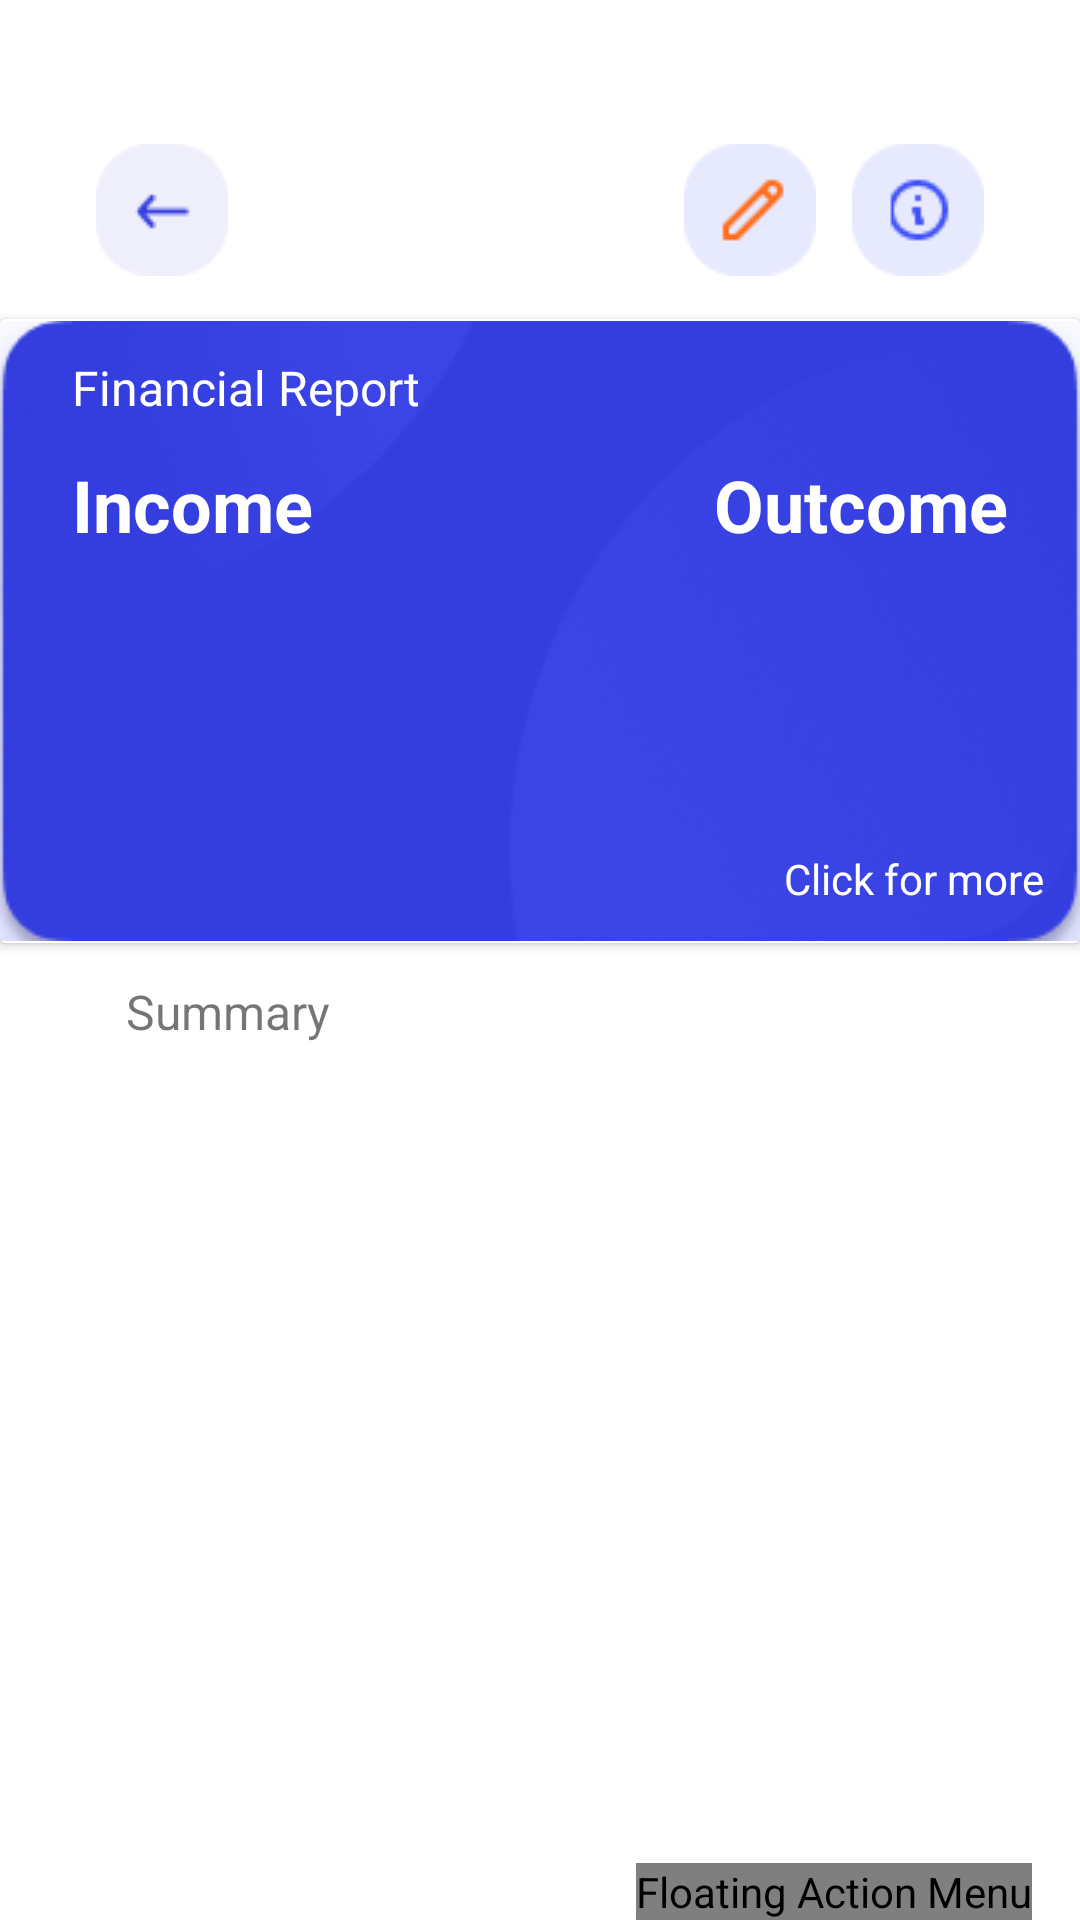

Android layout source for this screen:
<!-- AndroidManifest.xml: application theme Theme.Usahaq_Skripsi -->
<!-- res/layout/activity_detail_business.xml -->
<?xml version="1.0" encoding="utf-8"?>
<androidx.constraintlayout.widget.ConstraintLayout xmlns:android="http://schemas.android.com/apk/res/android"
    xmlns:app="http://schemas.android.com/apk/res-auto"
    xmlns:tools="http://schemas.android.com/tools"
    android:layout_width="match_parent"
    android:layout_height="match_parent"
    tools:context=".ui.detail.business.DetailBusinessActivity">

    <ImageButton
        android:id="@+id/btn_back"
        android:layout_width="44dp"
        android:layout_height="44dp"
        app:layout_constraintTop_toTopOf="parent"
        app:layout_constraintStart_toStartOf="parent"
        android:backgroundTint="@color/white"
        android:src="@drawable/back"
        android:contentDescription="@string/logo"
        android:layout_marginStart="32dp"
        android:layout_marginTop="48dp"/>

    <TextView
        android:id="@+id/tv_businessNameDetail"
        android:layout_width="wrap_content"
        android:layout_height="wrap_content"
        tools:text="Ricebox Suhat"
        app:layout_constraintStart_toEndOf="@id/btn_back"
        app:layout_constraintTop_toTopOf="parent"
        android:layout_marginStart="12dp"
        android:textColor="@color/black"
        android:textSize="18sp"
        android:textStyle="bold"
        android:layout_marginTop="58dp"/>

    <ImageButton
        android:id="@+id/btn_edit"
        android:layout_width="44dp"
        android:layout_height="44dp"
        android:layout_marginTop="48dp"
        android:layout_marginEnd="12dp"
        android:backgroundTint="@color/white"
        android:contentDescription="@string/logo"
        android:src="@drawable/btn_edit"
        app:layout_constraintEnd_toStartOf="@id/btn_info"
        app:layout_constraintTop_toTopOf="parent" />

    <ImageButton
        android:id="@+id/btn_info"
        android:layout_width="44dp"
        android:layout_height="44dp"
        android:layout_marginTop="48dp"
        android:layout_marginEnd="32dp"
        android:backgroundTint="@color/white"
        android:contentDescription="@string/info_button"
        android:src="@drawable/btninfo"
        app:layout_constraintEnd_toEndOf="parent"
        app:layout_constraintTop_toTopOf="parent" />

    <androidx.cardview.widget.CardView
        android:id="@+id/cv_clipboard"
        android:layout_width="360dp"
        android:layout_height="208dp"
        android:backgroundTint="@color/white"
        app:layout_constraintTop_toBottomOf="@id/tv_businessNameDetail"
        app:layout_constraintStart_toStartOf="parent"
        app:layout_constraintEnd_toEndOf="parent"
        android:layout_marginTop="24dp"
        android:contentDescription="@string/clipboard_cardview">

        <androidx.constraintlayout.widget.ConstraintLayout
            android:layout_width="match_parent"
            android:layout_height="match_parent">

            <ImageView
                android:id="@+id/iv_clipboard"
                android:layout_width="match_parent"
                android:layout_height="match_parent"
                android:contentDescription="@string/clipboard_image"
                android:src="@drawable/clipboard_dashboard"
                app:layout_constraintBottom_toBottomOf="parent"
                app:layout_constraintEnd_toEndOf="parent"
                app:layout_constraintStart_toStartOf="parent"
                app:layout_constraintTop_toTopOf="parent" />

            <TextView
                android:id="@+id/tv_title"
                android:layout_width="wrap_content"
                android:layout_height="wrap_content"
                app:layout_constraintTop_toTopOf="parent"
                app:layout_constraintStart_toStartOf="parent"
                android:text="@string/financial_report"
                android:textColor="@color/white"
                android:layout_marginTop="12dp"
                android:layout_marginStart="24dp"
                android:textSize="16sp"/>

            <TextView
                android:id="@+id/tv_income"
                android:layout_width="wrap_content"
                android:layout_height="wrap_content"
                android:text="@string/income"
                android:layout_marginStart="24dp"
                app:layout_constraintStart_toStartOf="parent"
                app:layout_constraintTop_toBottomOf="@id/tv_title"
                android:textColor="@color/white"
                android:textStyle="bold"
                android:layout_marginTop="12dp"
                android:textSize="24sp"/>

            <TextView
                android:id="@+id/tv_outcome"
                android:layout_width="wrap_content"
                android:layout_height="wrap_content"
                android:text="@string/outcome"
                app:layout_constraintEnd_toEndOf="parent"
                app:layout_constraintTop_toTopOf="@id/tv_income"
                android:textColor="@color/white"
                android:textStyle="bold"
                android:layout_marginEnd="24dp"
                android:textSize="24sp" />

            <TextView
                android:id="@+id/tv_incomeAmount"
                android:layout_width="wrap_content"
                android:layout_height="wrap_content"
                app:layout_constraintStart_toStartOf="@id/tv_income"
                app:layout_constraintTop_toBottomOf="@id/tv_income"
                tools:text="Rp.120000"
                android:textColor="@color/white"
                android:textSize="18sp"
                android:layout_marginTop="8dp"/>

            <TextView
                android:id="@+id/tv_outcomeAmount"
                android:layout_width="wrap_content"
                android:layout_height="wrap_content"
                app:layout_constraintEnd_toEndOf="@id/tv_outcome"
                app:layout_constraintTop_toBottomOf="@id/tv_outcome"
                tools:text="Rp.80000"
                android:textColor="@color/white"
                android:textSize="18sp"
                android:layout_marginTop="8dp"/>

            <TextView
                android:layout_width="wrap_content"
                android:layout_height="wrap_content"
                app:layout_constraintBottom_toBottomOf="parent"
                app:layout_constraintEnd_toEndOf="parent"
                android:text="@string/click_for_more"
                android:textColor="@color/white"
                android:layout_marginBottom="12dp"
                android:layout_marginEnd="12dp"/>

        </androidx.constraintlayout.widget.ConstraintLayout>
    </androidx.cardview.widget.CardView>

    <TextView
        android:id="@+id/tv_summary"
        android:layout_width="wrap_content"
        android:layout_height="wrap_content"
        app:layout_constraintTop_toBottomOf="@id/cv_clipboard"
        app:layout_constraintStart_toStartOf="parent"
        android:layout_marginStart="42dp"
        android:layout_marginTop="12dp"
        android:textSize="16sp"
        android:text="@string/summary"/>

    <androidx.core.widget.NestedScrollView
        app:layout_constraintTop_toBottomOf="@id/tv_summary"
        android:layout_width="360dp"
        app:layout_constraintStart_toStartOf="@id/cv_clipboard"
        app:layout_constraintEnd_toEndOf="@id/cv_clipboard"
        android:layout_height="wrap_content"
        app:layout_behavior="@string/appbar_scrolling_view_behavior">

        <LinearLayout
            android:layout_width="match_parent"
            android:layout_height="match_parent"
            android:orientation="vertical">

            <com.google.android.material.tabs.TabLayout
                android:id="@+id/tableLayout_detail"
                app:tabTextAppearance="@style/MyCustomTabText"
                android:layout_width="match_parent"
                android:layout_height="28dp"
                android:background="@android:color/transparent"
                app:tabIndicatorColor="@color/orange"
                app:tabIndicatorFullWidth="false"
                app:tabMode="fixed"
                app:tabTextColor="@color/black" />

            <androidx.viewpager2.widget.ViewPager2
                android:id="@+id/viewpagerDetail"
                android:layout_width="match_parent"
                android:layout_height="match_parent"
                app:layout_constraintTop_toBottomOf="@id/tableLayout_detail"/>

        </LinearLayout>

    </androidx.core.widget.NestedScrollView>

    <com.getbase.floatingactionbutton.FloatingActionsMenu
        android:id="@+id/fab_expand_menu_button"
        android:layout_width="wrap_content"
        android:layout_height="wrap_content"
        android:layout_marginEnd="16dp"
        app:fab_addButtonColorNormal="@color/blue_addButton"
        app:fab_addButtonColorPressed="@color/blue_addButton"
        app:fab_addButtonPlusIconColor="@color/light_orange"
        app:fab_addButtonStrokeVisible="true"
        android:contentDescription="@string/floating_action_menu"
        app:fab_labelStyle="@style/menu_labels_style"
        app:fab_labelsPosition="left"
        app:layout_constraintBottom_toBottomOf="parent"
        app:layout_constraintEnd_toEndOf="parent">

        <com.getbase.floatingactionbutton.FloatingActionButton
            android:id="@+id/btn_addTransaction"
            android:layout_width="wrap_content"
            android:layout_height="wrap_content"
            android:backgroundTint="@color/blue_addButton"
            android:src="@drawable/sell"
            app:fab_title="@string/add_transaction" />

        <com.getbase.floatingactionbutton.FloatingActionButton
            android:id="@+id/btn_addPurchase"
            android:layout_width="wrap_content"
            android:layout_height="wrap_content"
            android:backgroundTint="@color/blue_addButton"
            android:src="@drawable/sell"
            app:fab_title="@string/add_purchase" />

        <com.getbase.floatingactionbutton.FloatingActionButton
            android:id="@+id/btn_addProduct"
            android:layout_width="wrap_content"
            android:layout_height="wrap_content"
            android:backgroundTint="@color/blue_addButton"
            android:src="@drawable/product"
            app:fab_title="@string/add_product" />

    </com.getbase.floatingactionbutton.FloatingActionsMenu>


</androidx.constraintlayout.widget.ConstraintLayout>
<!-- resources referenced by this layout -->
<resources>
  <color name="black">#FF000000</color>
  <color name="blue_addButton">#E7E9FE</color>
  <color name="light_orange">#FF6E1F</color>
  <color name="orange">#FF8C00</color>
  <color name="white">#FFFFFFFF</color>
  <!-- drawable back: png bitmap (drawable, 930 bytes) -->
  <!-- drawable btn_edit: png bitmap (drawable, 1010 bytes) -->
  <!-- drawable btninfo: png bitmap (drawable, 1311 bytes) -->
  <!-- drawable clipboard_dashboard: png bitmap (drawable, 31450 bytes) -->
  <!-- drawable product: png bitmap (drawable, 791 bytes) -->
  <!-- drawable sell: png bitmap (drawable, 455 bytes) -->
  <string name="add_product">Add product</string>
  <string name="add_purchase">Add Purchase</string>
  <string name="add_transaction">Add transaction</string>
  <string name="click_for_more">Click for more</string>
  <string name="clipboard_cardview">clipboard_cardview</string>
  <string name="clipboard_image">clipboard image</string>
  <string name="financial_report">Financial Report</string>
  <string name="floating_action_menu">Floating Action Menu</string>
  <string name="income">Income</string>
  <string name="info_button">Info Button</string>
  <string name="logo">logo</string>
  <string name="outcome">Outcome</string>
  <string name="summary">Summary</string>
  <style name="MyCustomTabText" parent="TextAppearance.Design.Tab">
          <item name="android:textSize">12sp</item>
      </style>
  <style name="menu_labels_style">
          <item name="android:background">@drawable/fab_label_background</item>
          <item name="android:textColor">@color/orange</item>
      </style>
  <style name="Theme.Usahaq_Skripsi" parent="Theme.MaterialComponents.DayNight.NoActionBar">
          
          <item name="colorPrimary">@color/purple_500</item>
          <item name="colorPrimaryVariant">@color/purple_700</item>
          <item name="colorOnPrimary">@color/white</item>
          
          <item name="colorSecondary">@color/teal_200</item>
          <item name="colorSecondaryVariant">@color/teal_700</item>
          <item name="colorOnSecondary">@color/black</item>
          
          <item name="android:statusBarColor" tools:targetApi="l">?attr/colorPrimaryVariant</item>
          
      </style>
  <!-- drawable fab_label_background (drawable) -->
  <?xml version="1.0" encoding="utf-8"?>
  <shape xmlns:android="http://schemas.android.com/apk/res/android">
      <solid android:color="@color/blue_addButton"/>
      <padding
          android:left="16dp"
          android:top="4dp"
          android:right="16dp"
          android:bottom="4dp"/>
      <corners
          android:radius="12dp"/>
  </shape>
  <color name="purple_500">#FF6200EE</color>
  <color name="purple_700">#FF3700B3</color>
  <color name="teal_200">#FF03DAC5</color>
  <color name="teal_700">#FF018786</color>
</resources>
